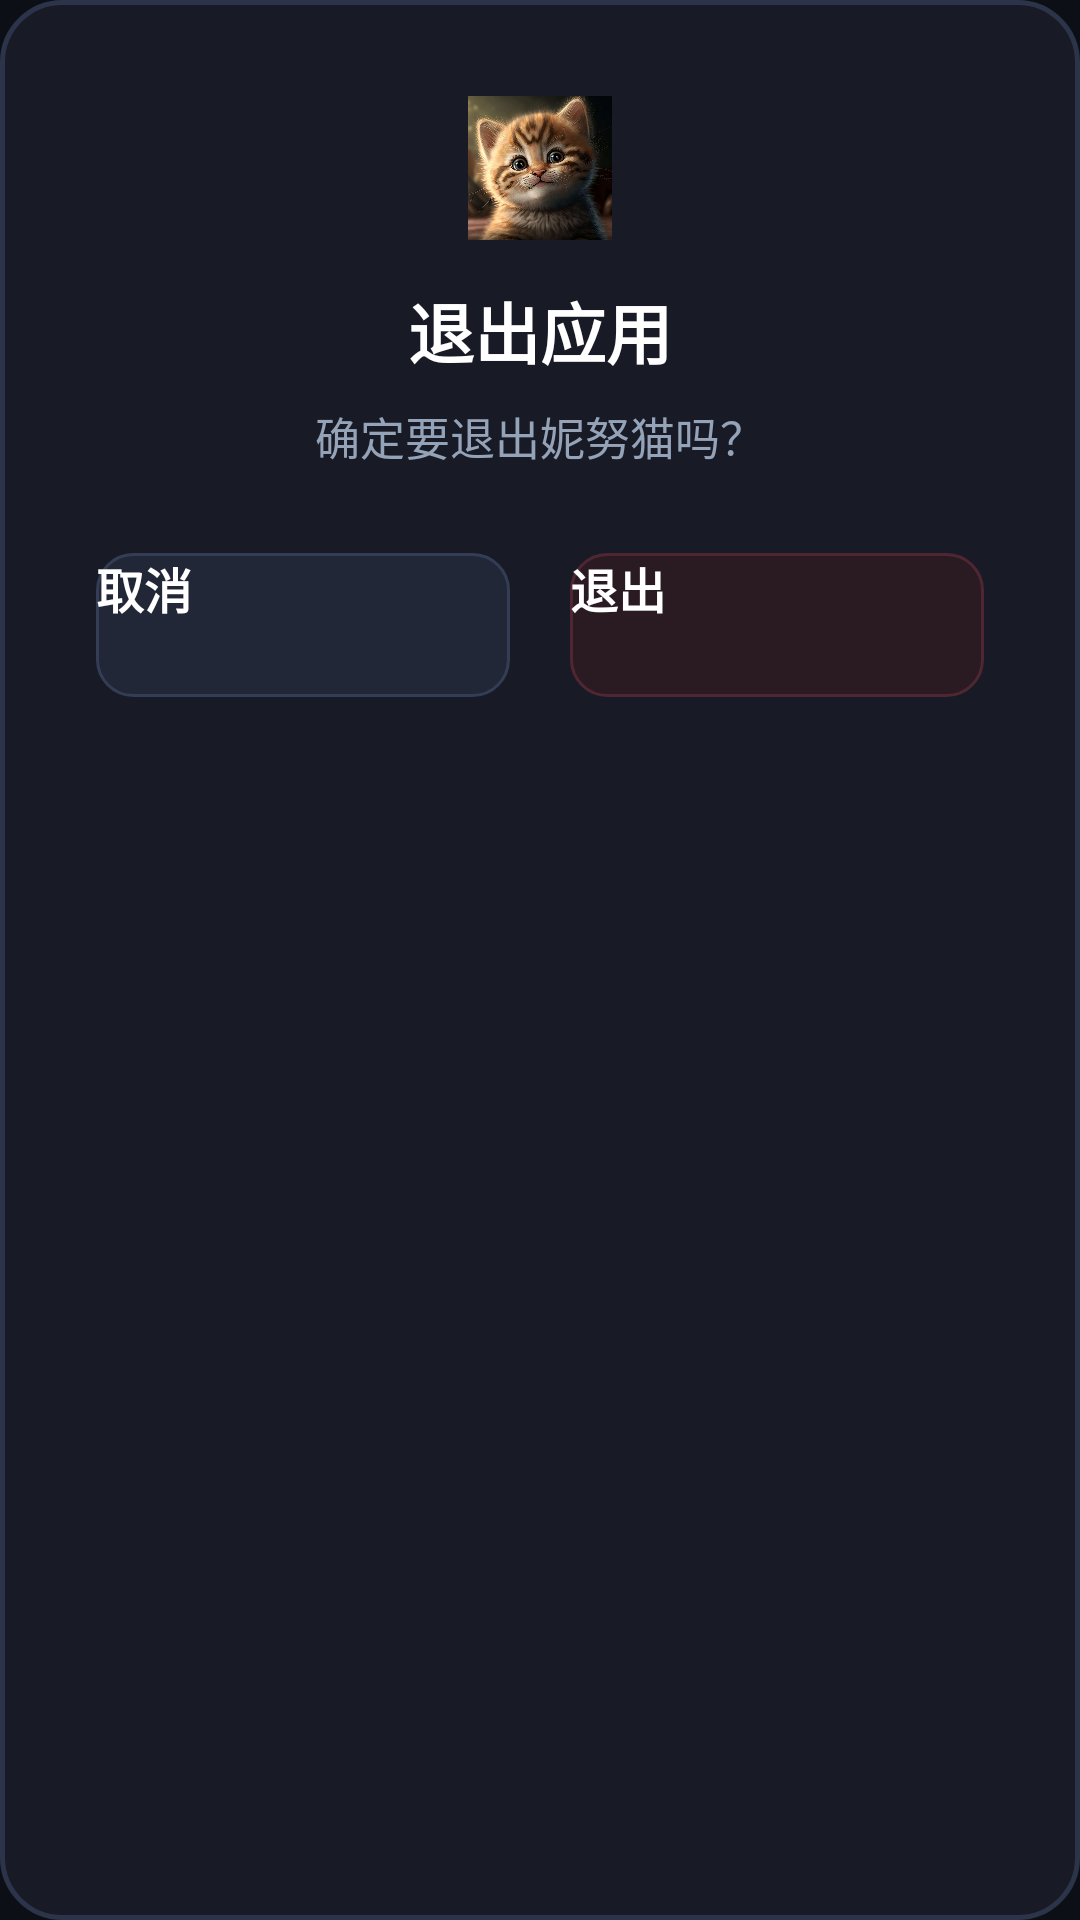

Reconstruct the res/layout file that produces this screen, plus the resources it refers to.
<!-- AndroidManifest.xml: application theme Theme.Ninumao -->
<!-- res/layout/dialog_exit_confirm.xml -->
<?xml version="1.0" encoding="utf-8"?>
<LinearLayout xmlns:android="http://schemas.android.com/apk/res/android"
    android:layout_width="wrap_content"
    android:layout_height="wrap_content"
    android:background="@drawable/bg_dialog_surface"
    android:gravity="center_horizontal"
    android:minWidth="440dp"
    android:orientation="vertical"
    android:padding="32dp">

    <ImageView
        android:layout_width="48dp"
        android:layout_height="48dp"
        android:layout_marginBottom="14dp"
        android:contentDescription="@null"
        android:src="@drawable/ic_launcher_cat" />

    <TextView
        android:layout_width="wrap_content"
        android:layout_height="wrap_content"
        android:text="@string/exit_confirm_title"
        android:textColor="@android:color/white"
        android:textSize="22sp"
        android:textStyle="bold" />

    <TextView
        android:layout_width="wrap_content"
        android:layout_height="wrap_content"
        android:layout_marginTop="8dp"
        android:text="@string/exit_confirm_message"
        android:textColor="@color/text_secondary"
        android:textSize="15sp" />

    <LinearLayout
        android:layout_width="match_parent"
        android:layout_height="wrap_content"
        android:layout_marginTop="28dp"
        android:gravity="center"
        android:orientation="horizontal">

        <Button
            android:id="@+id/btn_exit_cancel"
            android:layout_width="0dp"
            android:layout_height="48dp"
            android:layout_marginEnd="10dp"
            android:layout_weight="1"
            android:background="@drawable/bg_dialog_cancel_button"
            android:focusable="true"
            android:nextFocusLeft="@+id/btn_exit_cancel"
            android:nextFocusRight="@+id/btn_exit_confirm"
            android:nextFocusUp="@+id/btn_exit_cancel"
            android:nextFocusDown="@+id/btn_exit_cancel"
            android:text="@string/exit_confirm_cancel"
            android:textColor="@android:color/white"
            android:textSize="16sp"
            android:textStyle="bold" />

        <Button
            android:id="@+id/btn_exit_confirm"
            android:layout_width="0dp"
            android:layout_height="48dp"
            android:layout_marginStart="10dp"
            android:layout_weight="1"
            android:background="@drawable/bg_dialog_confirm_button"
            android:focusable="true"
            android:nextFocusLeft="@+id/btn_exit_cancel"
            android:nextFocusRight="@+id/btn_exit_confirm"
            android:nextFocusUp="@+id/btn_exit_confirm"
            android:nextFocusDown="@+id/btn_exit_confirm"
            android:text="@string/exit_confirm_ok"
            android:textColor="@android:color/white"
            android:textSize="16sp"
            android:textStyle="bold" />
    </LinearLayout>
</LinearLayout>
<!-- resources referenced by this layout -->
<resources>
  <color name="text_secondary">#94A3B8</color>
  <!-- drawable bg_dialog_cancel_button (drawable) -->
  <?xml version="1.0" encoding="utf-8"?>
  <selector xmlns:android="http://schemas.android.com/apk/res/android">
      <item android:state_focused="true">
          <shape android:shape="rectangle">
              <solid android:color="#2E364F" />
              <stroke android:width="2.5dp" android:color="@color/focus_ring" />
              <corners android:radius="12dp" />
          </shape>
      </item>
      <item android:state_pressed="true">
          <shape android:shape="rectangle">
              <solid android:color="#353E5B" />
              <corners android:radius="12dp" />
          </shape>
      </item>
      <item>
          <shape android:shape="rectangle">
              <solid android:color="#222738" />
              <stroke android:width="1dp" android:color="#343D56" />
              <corners android:radius="12dp" />
          </shape>
      </item>
  </selector>
  <!-- drawable bg_dialog_confirm_button (drawable) -->
  <?xml version="1.0" encoding="utf-8"?>
  <selector xmlns:android="http://schemas.android.com/apk/res/android">
      <item android:state_focused="true">
          <shape android:shape="rectangle">
              <solid android:color="@color/accent" />
              <stroke android:width="2.5dp" android:color="@color/focus_ring" />
              <corners android:radius="12dp" />
          </shape>
      </item>
      <item android:state_pressed="true">
          <shape android:shape="rectangle">
              <solid android:color="@color/accent_pressed" />
              <corners android:radius="12dp" />
          </shape>
      </item>
      <item>
          <shape android:shape="rectangle">
              <solid android:color="#2A1B22" />
              <stroke android:width="1dp" android:color="#4F2631" />
              <corners android:radius="12dp" />
          </shape>
      </item>
  </selector>
  <!-- drawable bg_dialog_surface (drawable) -->
  <?xml version="1.0" encoding="utf-8"?>
  <shape xmlns:android="http://schemas.android.com/apk/res/android"
      android:shape="rectangle">
      <solid android:color="#181B26" />
      <corners android:radius="20dp" />
      <stroke
          android:width="1.5dp"
          android:color="#2C344A" />
  </shape>
  <!-- drawable ic_launcher_cat: png bitmap (drawable, 282293 bytes) -->
  <string name="exit_confirm_cancel">取消</string>
  <string name="exit_confirm_message">确定要退出妮努猫吗？</string>
  <string name="exit_confirm_ok">退出</string>
  <string name="exit_confirm_title">退出应用</string>
  <style name="Theme.Ninumao" parent="Theme.Leanback">
          <item name="android:colorPrimary">@color/primary_dark</item>
          <item name="android:colorPrimaryDark">@color/primary_dark</item>
          <item name="android:colorAccent">@color/accent</item>
          <item name="android:windowBackground">@color/browse_bg</item>
      </style>
  <color name="focus_ring">#FFFFFF</color>
  <color name="accent">#FF5252</color>
  <color name="accent_pressed">#E04040</color>
  <color name="primary_dark">#1D4ED8</color>
  <color name="browse_bg">#0D0F17</color>
</resources>
